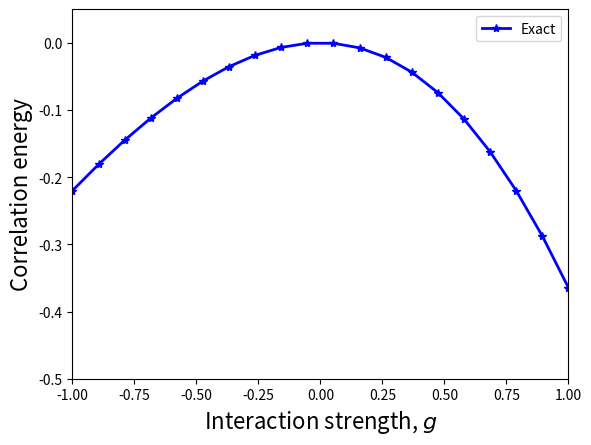

The matplotlib source for this figure:
#!/usr/bin/python
from sympy import *
from pylab import *
import matplotlib.pyplot as plt


ga = linspace(-1,1,20)
e1 = []

for g_val in ga:
    H1 = matrix([[2-g_val , -g_val/2.,  -g_val/2., -g_val/2., -g_val/2.,     0],
                         [-g_val/2.,   4-g_val,  -g_val/2., -g_val/2.,    0., -g_val/2.],
                         [-g_val/2., -g_val/2.,    6-g_val,     0, -g_val/2., -g_val/2.],
                 [-g_val/2., -g_val/2.,      0,   6-g_val, -g_val/2., -g_val/2.],
                 [-g_val/2.,     0,  -g_val/2., -g_val/2.,   8-g_val, -g_val/2.],
                 [0    , -g_val/2.,  -g_val/2., -g_val/2., -g_val/2.,  10-g_val]])

    u1, v1 = linalg.eig(H1)
    e1.append(min(u1))
exact = e1 - (2-ga)

plt.axis([-1,1,-0.5,0.05])
plt.xlabel(r'Interaction strength, $g$', fontsize=16)
plt.ylabel(r'Correlation energy', fontsize=16)
exact = plt.plot(ga, exact,'b-*',linewidth = 2.0, label = 'Exact')
plt.legend()
plt.savefig('pairing.pdf', format='pdf')
plt.show()





    
